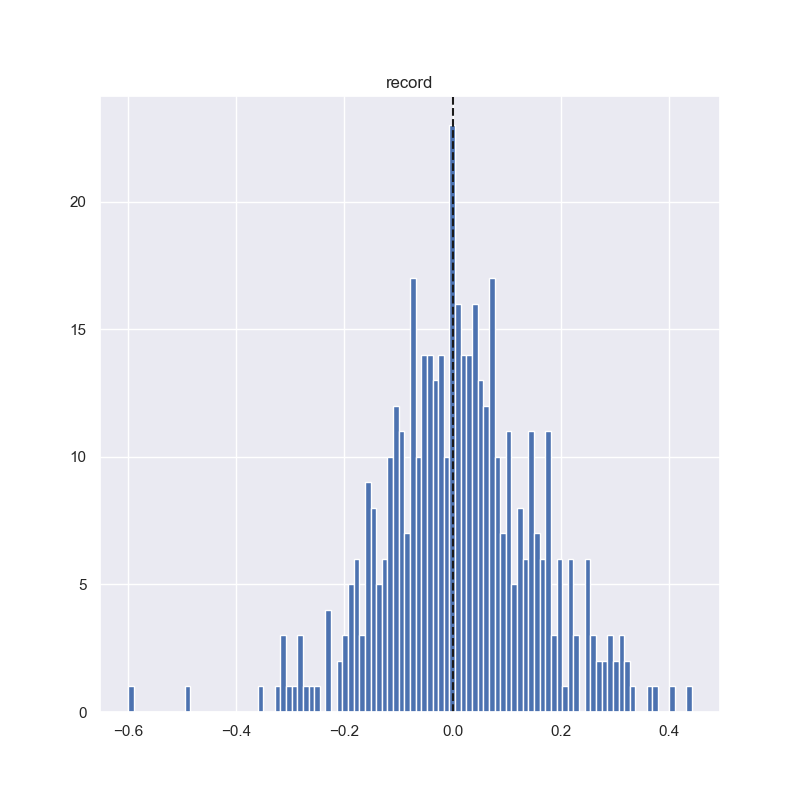

Source data for this figure (header and first rows):
0, -0.04166873880683264
1, -0.1521
2, 0.05972
3, 0.3267
4, 0.03655
5, 0.03488
6, -0.3569
7, 0.2878
8, -0.04453
9, -0.07587
10, -0.05647
11, 0.1922
12, 0.1252
13, 0.061
14, 0.1496
15, 0.1737
16, -0.1469
17, -0.04145
18, -0.2292
19, 0.09855
20, -0.1591
21, 0.155
22, 0.05307
23, 0.04482
24, 0.004696
25, 0.09286
26, 0.2516
27, -0.04834
28, -0.1514
29, -0.03668
30, 0.05444
31, 0.2239
32, -0.1588
33, -0.09795
34, -0.2853
35, -0.02574
36, -0.3135
37, 0.3052
38, -0.1813
39, 0.08617
40, 0.07742
41, -0.1407
42, 0.06175
43, -0.02703
44, -0.05232
45, -0.1159
46, -0.1218
47, 0.009388
48, 0.1989
49, -0.1119
50, 0.02646
51, 0.003304
52, 0.163
53, -0.07361
54, -0.073
55, 0.0558
56, -0.1454
57, 0.159
58, -0.2096
59, 0.3077
60, 0.08608
... 391 more rows
